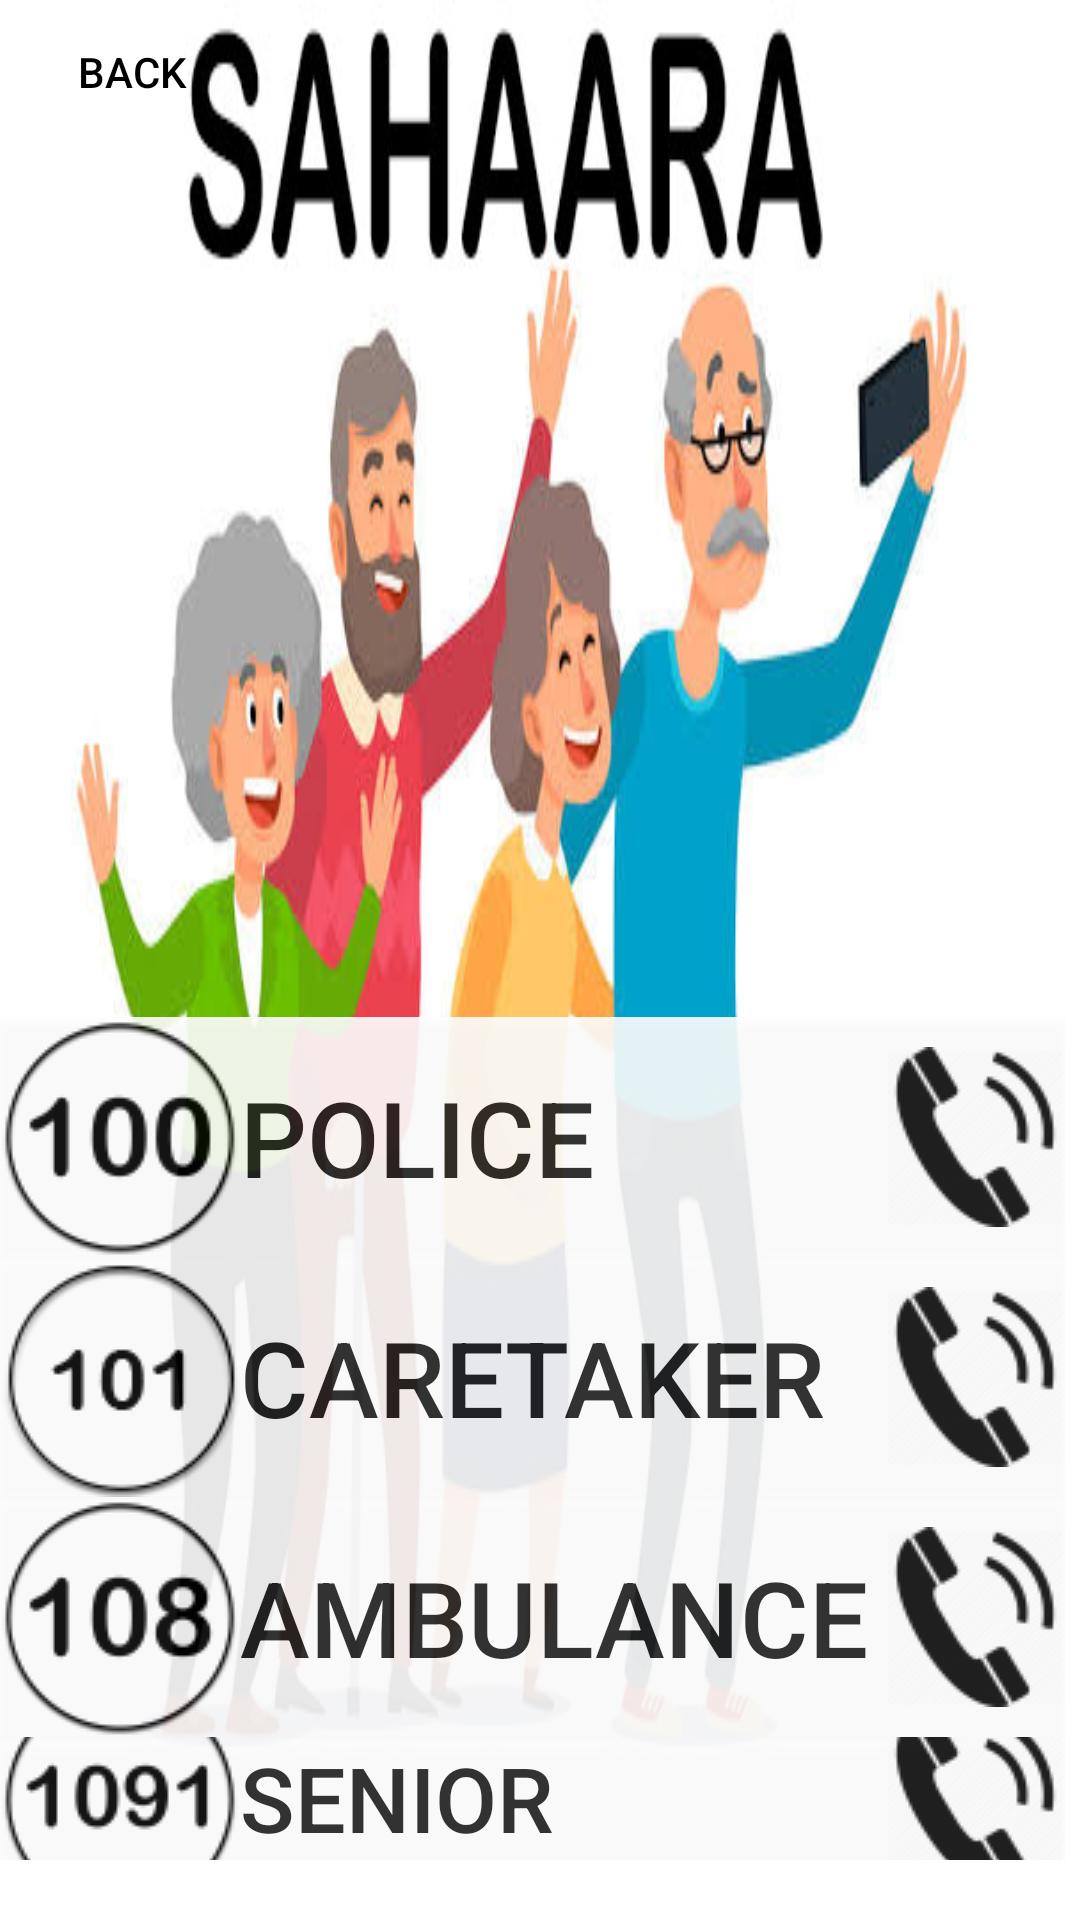

Write the Android layout XML for this screen, with the resource values it uses.
<!-- AndroidManifest.xml: application theme AppTheme -->
<!-- res/layout/activity_contacts.xml -->
<?xml version="1.0" encoding="utf-8"?>
<RelativeLayout xmlns:android="http://schemas.android.com/apk/res/android"
    xmlns:app="http://schemas.android.com/apk/res-auto"
    xmlns:tools="http://schemas.android.com/tools"
    android:layout_width="match_parent"
    android:layout_height="match_parent"
    tools:context=".Contacts"
    android:background="@drawable/logo"
    android:paddingRight="5dp"
    >

    <Button
        android:layout_width="wrap_content"
        android:layout_height="wrap_content"
        android:background="@drawable/round_button"
      android:id="@+id/back2"
        android:text="BACK"
        android:textColor="#000" />

    <LinearLayout
        android:layout_width="match_parent"
        android:layout_height="wrap_content"
        android:layout_alignParentTop="true"
        android:layout_marginTop="319dp"
        android:orientation="vertical"
        android:paddingVertical="20dp">

        <Button
            android:id="@+id/police"
            android:layout_width="match_parent"
            android:layout_height="wrap_content"
            android:background="#fff"
            android:drawableLeft="@drawable/police"
            android:drawableRight="@drawable/call"
            android:text="Police"
            android:textAlignment="textStart"
            android:textSize="35dp"
            android:alpha="0.9"/>

        <Button

            android:id="@+id/care"
            android:layout_width="match_parent"
            android:layout_height="wrap_content"
            android:background="#fff"
            android:drawableLeft="@drawable/fire"
            android:drawableRight="@drawable/call"
            android:text="Caretaker"
            android:textAlignment="textStart"
            android:textSize="35dp"
            android:alpha="0.9"/>


        <Button
            android:id="@+id/ambulance"
            android:layout_width="match_parent"
            android:layout_height="wrap_content"
            android:background="#fff"
            android:drawableLeft="@drawable/ambulance_new"
            android:drawableRight="@drawable/call"
            android:text="Ambulance"
            android:textAlignment="textStart"
            android:textSize="35dp"
            android:alpha="0.9"/>

        <Button
            android:id="@+id/schelpline"
            android:layout_width="match_parent"
            android:layout_height="wrap_content"
            android:background="#fff"
            android:drawableLeft="@drawable/seniorcitizen"
            android:drawableRight="@drawable/call"
            android:text="Senior Citizen helpline"
            android:textAlignment="textStart"
            android:textSize="30dp"
            android:alpha="0.9"/>


    </LinearLayout>

</RelativeLayout>
<!-- resources referenced by this layout -->
<resources>
  <!-- drawable ambulance_new: png bitmap (drawable, 4076 bytes) -->
  <!-- drawable call: png bitmap (drawable, 4542 bytes) -->
  <!-- drawable fire: png bitmap (drawable, 4565 bytes) -->
  <!-- drawable logo: jpg bitmap (drawable, 64191 bytes) -->
  <!-- drawable police: png bitmap (drawable, 3992 bytes) -->
  <!-- drawable round_button (drawable) -->
  <?xml version="1.0" encoding="utf-8"?>
  <selector xmlns:android="http://schemas.android.com/apk/res/android">
      <item>
          <shape>
              <corners
  
                  android:bottomLeftRadius="10dp"
                  android:bottomRightRadius="10dp"
                  android:topLeftRadius="10dp"
                  android:topRightRadius="10dp"
                  />
  
          </shape>
      </item>
  
  </selector>
  <!-- drawable seniorcitizen: png bitmap (drawable, 4009 bytes) -->
  <style name="AppTheme" parent="Theme.AppCompat.Light.NoActionBar">
          
          <item name="colorPrimary">@color/colorPrimary</item>
          <item name="colorPrimaryDark">@color/colorPrimaryDark</item>
          <item name="colorAccent">#fff</item>
  
  
  
          <item name="android:navigationBarColor">@android:color/transparent</item>
          <item name="android:windowTranslucentStatus">false</item>
  
          <item name="android:statusBarColor">#fff</item>
          <item name="android:windowLightStatusBar">true</item>
      </style>
  <!-- not gathered from this repository: default colours our renderer supplied (Android Studio template values) -->
  <color name="colorPrimary">#FF6200EE</color>
  <color name="colorPrimaryDark">#FF3700B3</color>
</resources>
